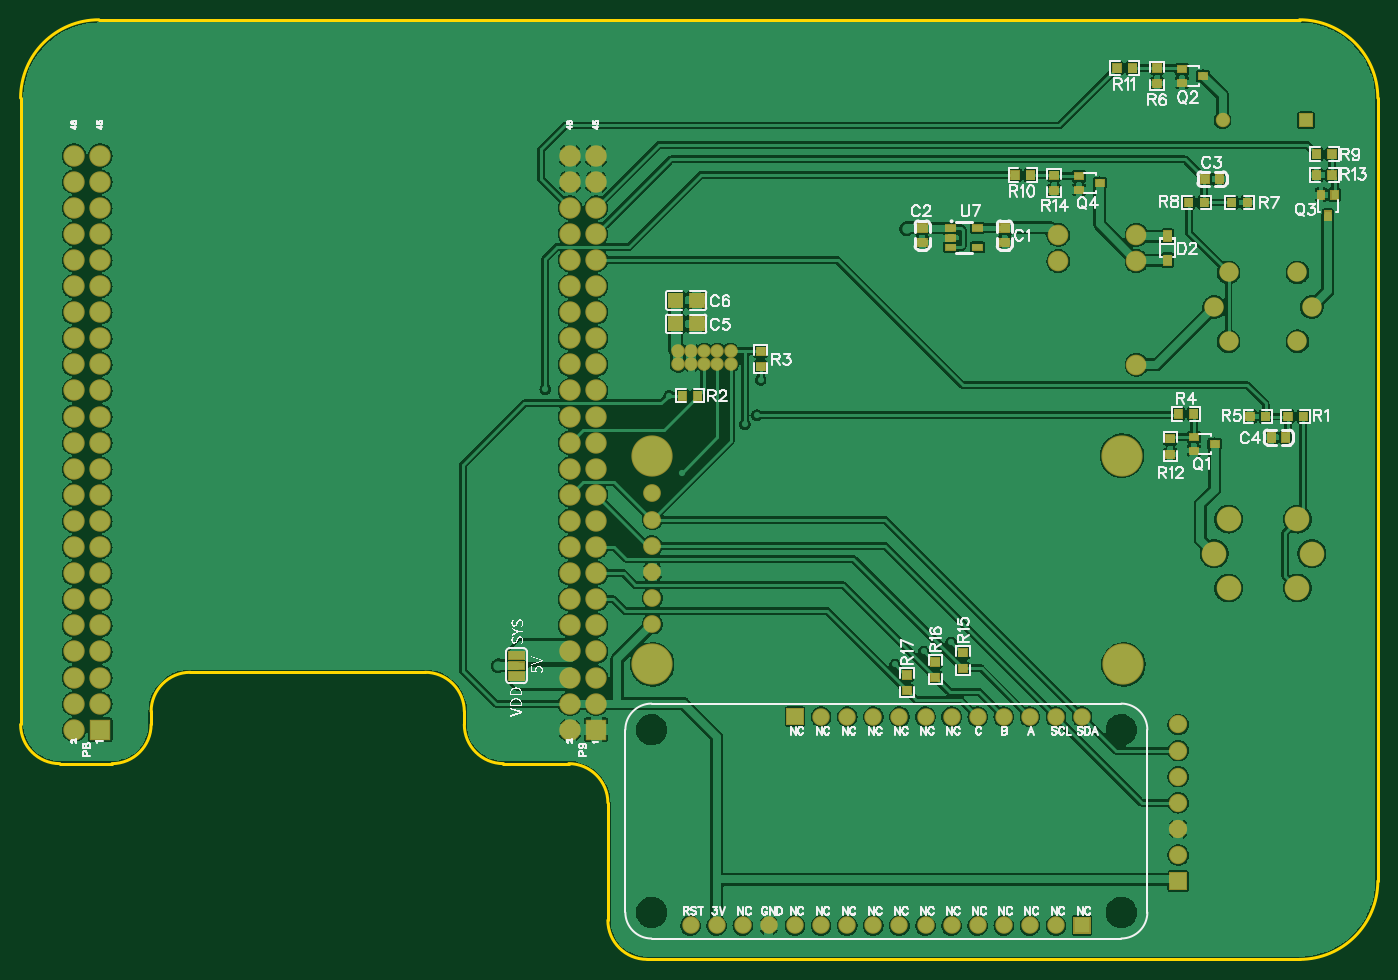
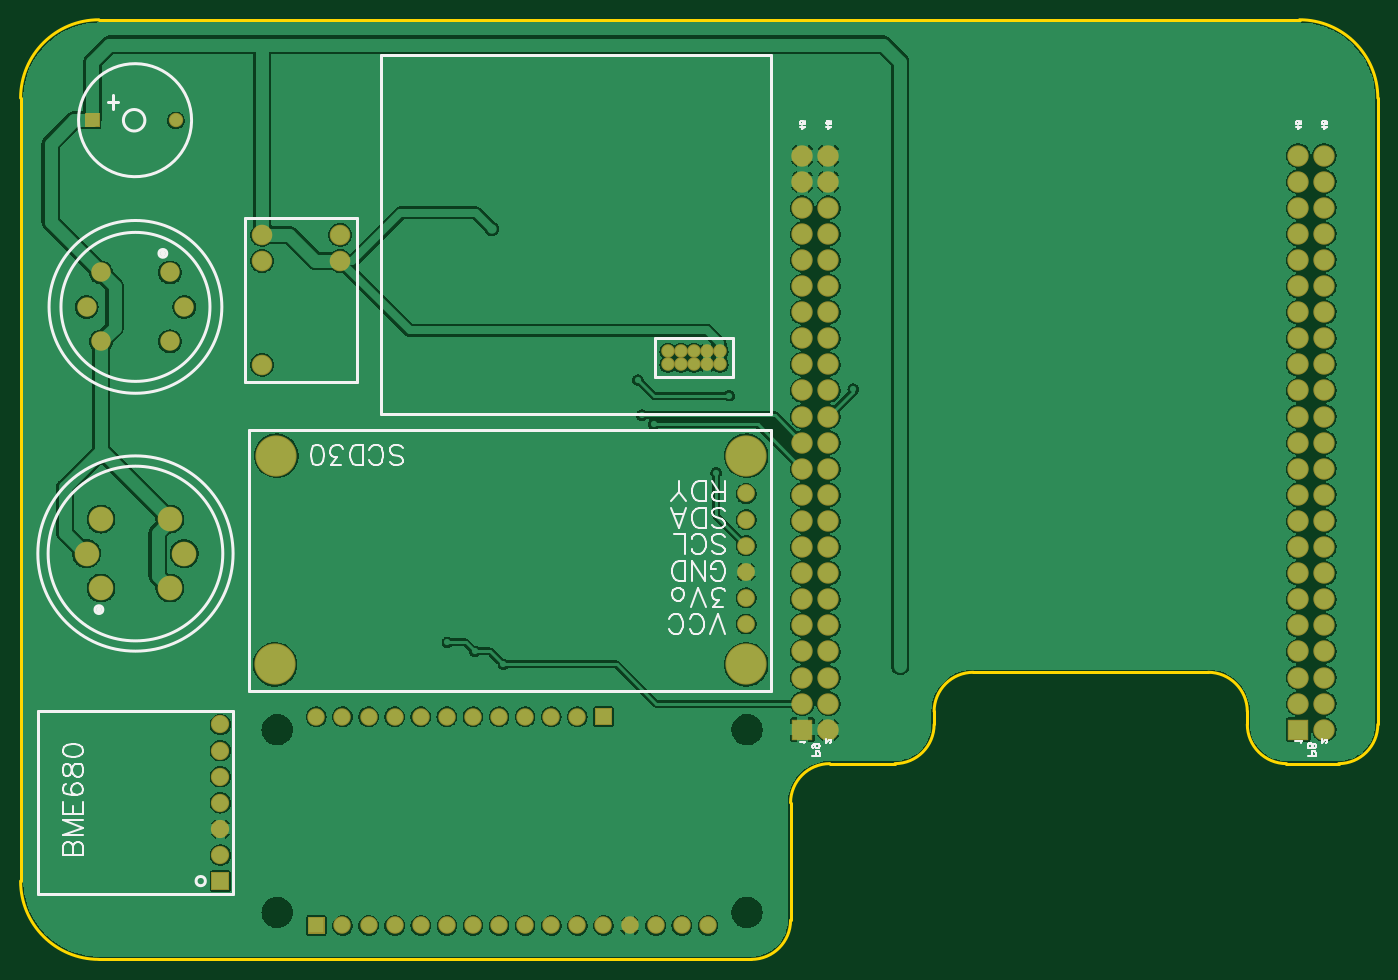
Circuit board: 10 layer files. Board 132.1 x 91.4 mm.
- outline: Gerber_BoardOutline.GKO (1476 bytes)
- bottom_copper: Gerber_BottomLayer.GBL (163164 bytes)
- bottom_silk: Gerber_BottomSilkLayer.GBO (15178 bytes)
- bottom_mask: Gerber_BottomSolderMaskLayer.GBS (5151 bytes)
- drill: Gerber_Drill_NPTH.DRL (326 bytes)
- drill: Gerber_Drill_PTH.DRL (7441 bytes)
- top_copper: Gerber_TopLayer.GTL (223354 bytes)
- paste: Gerber_TopPasteMaskLayer.GTP (11708 bytes)
- top_silk: Gerber_TopSilkLayer.GTO (54179 bytes)
- top_mask: Gerber_TopSolderMaskLayer.GTS (11844 bytes)

=== outline: Gerber_BoardOutline.GKO ===
G04 Layer: BoardOutline*
G04 EasyEDA v6.4.25, 2021-11-15T20:25:19--5:00*
G04 f133b9dff01e4a4db271285c1a4d3a4a,c6d70c2b7c21449b8329efc8d1611fca,10*
G04 Gerber Generator version 0.2*
G04 Scale: 100 percent, Rotated: No, Reflected: No *
G04 Dimensions in inches *
G04 leading zeros omitted , absolute positions ,3 integer and 6 decimal *
%FSLAX36Y36*%
%MOIN*%

%ADD10C,0.0100*%
D10*
X5000000Y3300000D02*
G01*
X400000Y3300000D01*
X5300000Y0D02*
G01*
X5300000Y3000000D01*
X2200000Y450000D02*
G01*
X1950000Y450000D01*
X5000000Y-300000D02*
G01*
X2500000Y-300000D01*
X2350000Y300000D02*
G01*
X2350000Y-150000D01*
X1800000Y650000D02*
G01*
X1800000Y600000D01*
X600000Y650000D02*
G01*
X600000Y600000D01*
X100000Y3000000D02*
G01*
X100000Y600000D01*
X250000Y450000D02*
G01*
X450000Y450000D01*
X750000Y800000D02*
G01*
X1650000Y800000D01*
G75*
G01*
X5000000Y-300000D02*
G03*
X5300000Y0I0J300000D01*
G75*
G01*
X5300000Y3000000D02*
G03*
X5000000Y3300000I-300000J0D01*
G75*
G01*
X400000Y3300000D02*
G03*
X100000Y3000000I0J-300000D01*
G75*
G01*
X1800000Y650000D02*
G03*
X1650000Y800000I-150000J0D01*
G75*
G01*
X750000Y800000D02*
G03*
X600000Y650000I0J-150000D01*
G75*
G01*
X1800000Y600000D02*
G03*
X1950000Y450000I150000J0D01*
G75*
G01*
X450000Y450000D02*
G03*
X600000Y600000I0J150000D01*
G75*
G01*
X100000Y600000D02*
G03*
X250000Y450000I150000J0D01*
G75*
G01*
X2350000Y300000D02*
G03*
X2200000Y450000I-150000J0D01*
G75*
G01*
X2350000Y-150000D02*
G03*
X2500000Y-300000I150000J0D01*

%LPD*%
M02*

=== bottom_copper: Gerber_BottomLayer.GBL (163164 bytes, source omitted) ===
=== bottom_silk: Gerber_BottomSilkLayer.GBO (15178 bytes, source omitted) ===
=== bottom_mask: Gerber_BottomSolderMaskLayer.GBS ===
G04 Layer: BottomSolderMaskLayer*
G04 EasyEDA v6.4.25, 2021-11-15T20:25:19--5:00*
G04 f133b9dff01e4a4db271285c1a4d3a4a,c6d70c2b7c21449b8329efc8d1611fca,10*
G04 Gerber Generator version 0.2*
G04 Scale: 100 percent, Rotated: No, Reflected: No *
G04 Dimensions in inches *
G04 leading zeros omitted , absolute positions ,3 integer and 6 decimal *
%FSLAX36Y36*%
%MOIN*%

%ADD47C,0.0552*%
%ADD48C,0.0789*%
%ADD50C,0.0700*%
%ADD51C,0.0946*%
%ADD52C,0.0680*%
%ADD53C,0.1580*%
%ADD54C,0.0748*%
%ADD55C,0.0520*%
%ADD60C,0.0670*%
%ADD65R,0.0820X0.0820*%
%ADD66C,0.0820*%

%LPD*%
G36*
X4997399Y2887399D02*
G01*
X4997399Y2942600D01*
X5052600Y2942600D01*
X5052600Y2887399D01*
G37*
D47*
G01*
X4705000Y2915000D03*
D48*
G01*
X4075829Y2475819D03*
G01*
X4375039Y2475819D03*
G01*
X4075829Y2375819D03*
G01*
X4375039Y2375819D03*
G01*
X4375039Y1978189D03*
G36*
X4500000Y-35000D02*
G01*
X4500000Y35000D01*
X4570000Y35000D01*
X4570000Y-35000D01*
G37*
D50*
G01*
X4535000Y100000D03*
G01*
X4535000Y200000D03*
G01*
X4535000Y300000D03*
G01*
X4535000Y400000D03*
G01*
X4535000Y500000D03*
G01*
X4535000Y600000D03*
D51*
G01*
X4673000Y1255000D03*
G01*
X5046999Y1255000D03*
G01*
X4728000Y1386999D03*
G01*
X4991999Y1386999D03*
G01*
X4728000Y1123000D03*
G01*
X4991999Y1123000D03*
D52*
G01*
X2520000Y985000D03*
G01*
X2520000Y1085000D03*
G01*
X2520000Y1185000D03*
G01*
X2520000Y1285000D03*
G01*
X2520000Y1385000D03*
G01*
X2520000Y1485000D03*
D53*
G01*
X2520000Y830000D03*
G01*
X2520000Y1630000D03*
G01*
X4325000Y830000D03*
G01*
X4320000Y1630000D03*
D54*
G01*
X4673000Y2200000D03*
G01*
X5046999Y2200000D03*
G01*
X4728000Y2068000D03*
G01*
X4728000Y2331999D03*
G01*
X4991999Y2331999D03*
G01*
X4991999Y2068000D03*
D55*
G01*
X2620000Y1980000D03*
G01*
X2670000Y1980000D03*
G01*
X2720000Y1980000D03*
G01*
X2770000Y1980000D03*
G01*
X2820000Y1980000D03*
G01*
X2620000Y2030000D03*
G01*
X2670000Y2030000D03*
G01*
X2720000Y2030000D03*
G01*
X2770000Y2030000D03*
G01*
X2820000Y2030000D03*
G36*
X4133500Y-203499D02*
G01*
X4133500Y-136500D01*
X4200500Y-136500D01*
X4200500Y-203499D01*
G37*
D60*
G01*
X4066989Y-170000D03*
G01*
X3966989Y-170000D03*
G01*
X3866989Y-170000D03*
G01*
X3766989Y-170000D03*
G01*
X3666989Y-170000D03*
G01*
X3566989Y-170000D03*
G01*
X3466989Y-170000D03*
G01*
X3366989Y-170000D03*
G01*
X3266989Y-170000D03*
G01*
X3166989Y-170000D03*
G01*
X3066989Y-170000D03*
G01*
X2966989Y-170000D03*
G01*
X2866989Y-170000D03*
G01*
X2766989Y-170000D03*
G01*
X2666989Y-170000D03*
G01*
X4166989Y630000D03*
G01*
X4066989Y630000D03*
G01*
X3966989Y630000D03*
G01*
X3866989Y630000D03*
G01*
X3766989Y630000D03*
G01*
X3666989Y630000D03*
G01*
X3566989Y630000D03*
G01*
X3466989Y630000D03*
G01*
X3366989Y630000D03*
G01*
X3266989Y630000D03*
G01*
X3166989Y630000D03*
G36*
X3033500Y596500D02*
G01*
X3033500Y663499D01*
X3100500Y663499D01*
X3100500Y596500D01*
G37*
D65*
G01*
X2305000Y580000D03*
D66*
G01*
X2205000Y580000D03*
G01*
X2305000Y680000D03*
G01*
X2205000Y680000D03*
G01*
X2305000Y780000D03*
G01*
X2205000Y780000D03*
G01*
X2305000Y880000D03*
G01*
X2205000Y880000D03*
G01*
X2305000Y980000D03*
G01*
X2205000Y980000D03*
G01*
X2305000Y1080000D03*
G01*
X2205000Y1080000D03*
G01*
X2305000Y1180000D03*
G01*
X2205000Y1180000D03*
G01*
X2305000Y1280000D03*
G01*
X2205000Y1280000D03*
G01*
X2305000Y1380000D03*
G01*
X2205000Y1380000D03*
G01*
X2305000Y1480000D03*
G01*
X2205000Y1480000D03*
G01*
X2305000Y1580000D03*
G01*
X2205000Y1580000D03*
G01*
X2305000Y1680000D03*
G01*
X2205000Y1680000D03*
G01*
X2305000Y1780000D03*
G01*
X2205000Y1780000D03*
G01*
X2305000Y1880000D03*
G01*
X2205000Y1880000D03*
G01*
X2305000Y1980000D03*
G01*
X2205000Y1980000D03*
G01*
X2305000Y2080000D03*
G01*
X2205000Y2080000D03*
G01*
X2305000Y2180000D03*
G01*
X2205000Y2180000D03*
G01*
X2305000Y2280000D03*
G01*
X2205000Y2280000D03*
G01*
X2305000Y2380000D03*
G01*
X2205000Y2380000D03*
G01*
X2305000Y2480000D03*
G01*
X2205000Y2480000D03*
G01*
X2305000Y2580000D03*
G01*
X2205000Y2580000D03*
G01*
X2305000Y2680000D03*
G01*
X2205000Y2680000D03*
G01*
X2305000Y2780000D03*
G01*
X2205000Y2780000D03*
D65*
G01*
X405000Y580000D03*
D66*
G01*
X305000Y580000D03*
G01*
X405000Y680000D03*
G01*
X305000Y680000D03*
G01*
X405000Y780000D03*
G01*
X305000Y780000D03*
G01*
X405000Y880000D03*
G01*
X305000Y880000D03*
G01*
X405000Y980000D03*
G01*
X305000Y980000D03*
G01*
X405000Y1080000D03*
G01*
X305000Y1080000D03*
G01*
X405000Y1180000D03*
G01*
X305000Y1180000D03*
G01*
X405000Y1280000D03*
G01*
X305000Y1280000D03*
G01*
X405000Y1380000D03*
G01*
X305000Y1380000D03*
G01*
X405000Y1480000D03*
G01*
X305000Y1480000D03*
G01*
X405000Y1580000D03*
G01*
X305000Y1580000D03*
G01*
X405000Y1680000D03*
G01*
X305000Y1680000D03*
G01*
X405000Y1780000D03*
G01*
X305000Y1780000D03*
G01*
X405000Y1880000D03*
G01*
X305000Y1880000D03*
G01*
X405000Y1980000D03*
G01*
X305000Y1980000D03*
G01*
X405000Y2080000D03*
G01*
X305000Y2080000D03*
G01*
X405000Y2180000D03*
G01*
X305000Y2180000D03*
G01*
X405000Y2280000D03*
G01*
X305000Y2280000D03*
G01*
X405000Y2380000D03*
G01*
X305000Y2380000D03*
G01*
X405000Y2480000D03*
G01*
X305000Y2480000D03*
G01*
X405000Y2580000D03*
G01*
X305000Y2580000D03*
G01*
X405000Y2680000D03*
G01*
X305000Y2680000D03*
G01*
X405000Y2780000D03*
G01*
X305000Y2780000D03*
M02*

=== drill: Gerber_Drill_NPTH.DRL ===
M48
INCH,LZ
;FILE_FORMAT=2:4
;TYPE=NON_PLATED
;Layer: Drill NPTH
;EasyEDA v6.4.25, 2021-11-15T20:25:19--5:00
;f133b9dff01e4a4db271285c1a4d3a4a,c6d70c2b7c21449b8329efc8d1611fca,10
;Gerber Generator version 0.2
;Holesize 1 = 0.1000 inch
T01C0.1000
%
G05
G90
T01
X043170Y005800
X043170Y-001200
X025170Y005800
X025170Y-001200
M30

=== drill: Gerber_Drill_PTH.DRL (7441 bytes, source omitted) ===
=== top_copper: Gerber_TopLayer.GTL (223354 bytes, source omitted) ===
=== paste: Gerber_TopPasteMaskLayer.GTP (11708 bytes, source omitted) ===
=== top_silk: Gerber_TopSilkLayer.GTO (54179 bytes, source omitted) ===
=== top_mask: Gerber_TopSolderMaskLayer.GTS (11844 bytes, source omitted) ===
